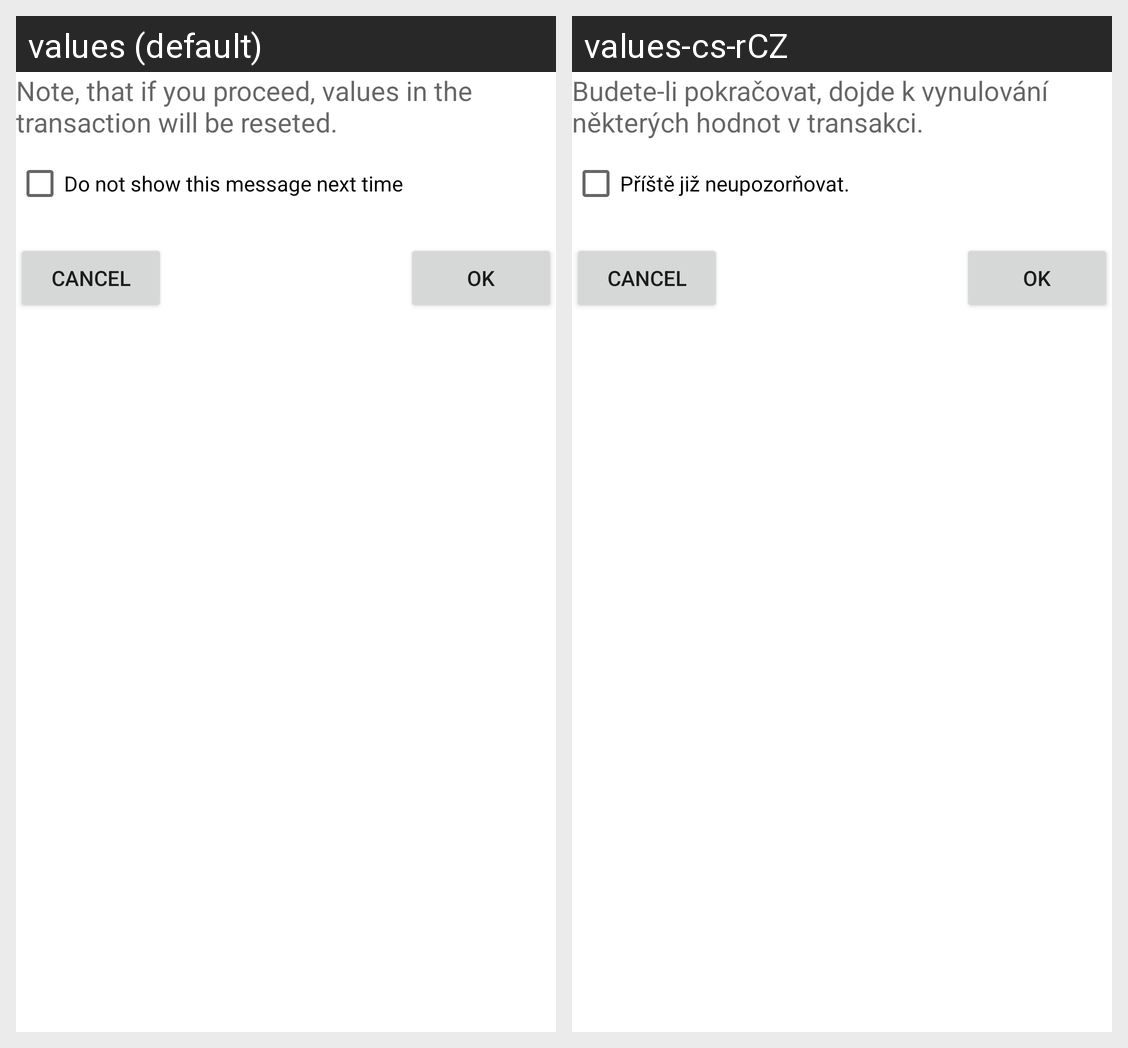

For this localized Android screen grid, give each drawn string resource with its value in every locale shown.
Android screen res/layout/warning_with_check.xml rendered under 2 locales, left to right: values (default), values-cs-rCZ. Device: Nexus 5 (rendered at 1080×1920; each locale shown at half size, 540×960, under a caption strip naming it); theme Theme.MaterialComponents.DayNight.NoActionBar.
Strings drawn on this screen, with the default value and each locale's value (text and hints the layout hard-codes, and strings that could not be matched under every locale, appear in the picture but are not listed):

split_warning
  values: Note, that if you proceed, values in the transaction will be reseted.
  values-cs-rCZ: Budete-li pokračovat, dojde k vynulování některých hodnot v transakci.

do_not_show
  values: Do not show this message next time
  values-cs-rCZ: Příště již neupozorňovat.
